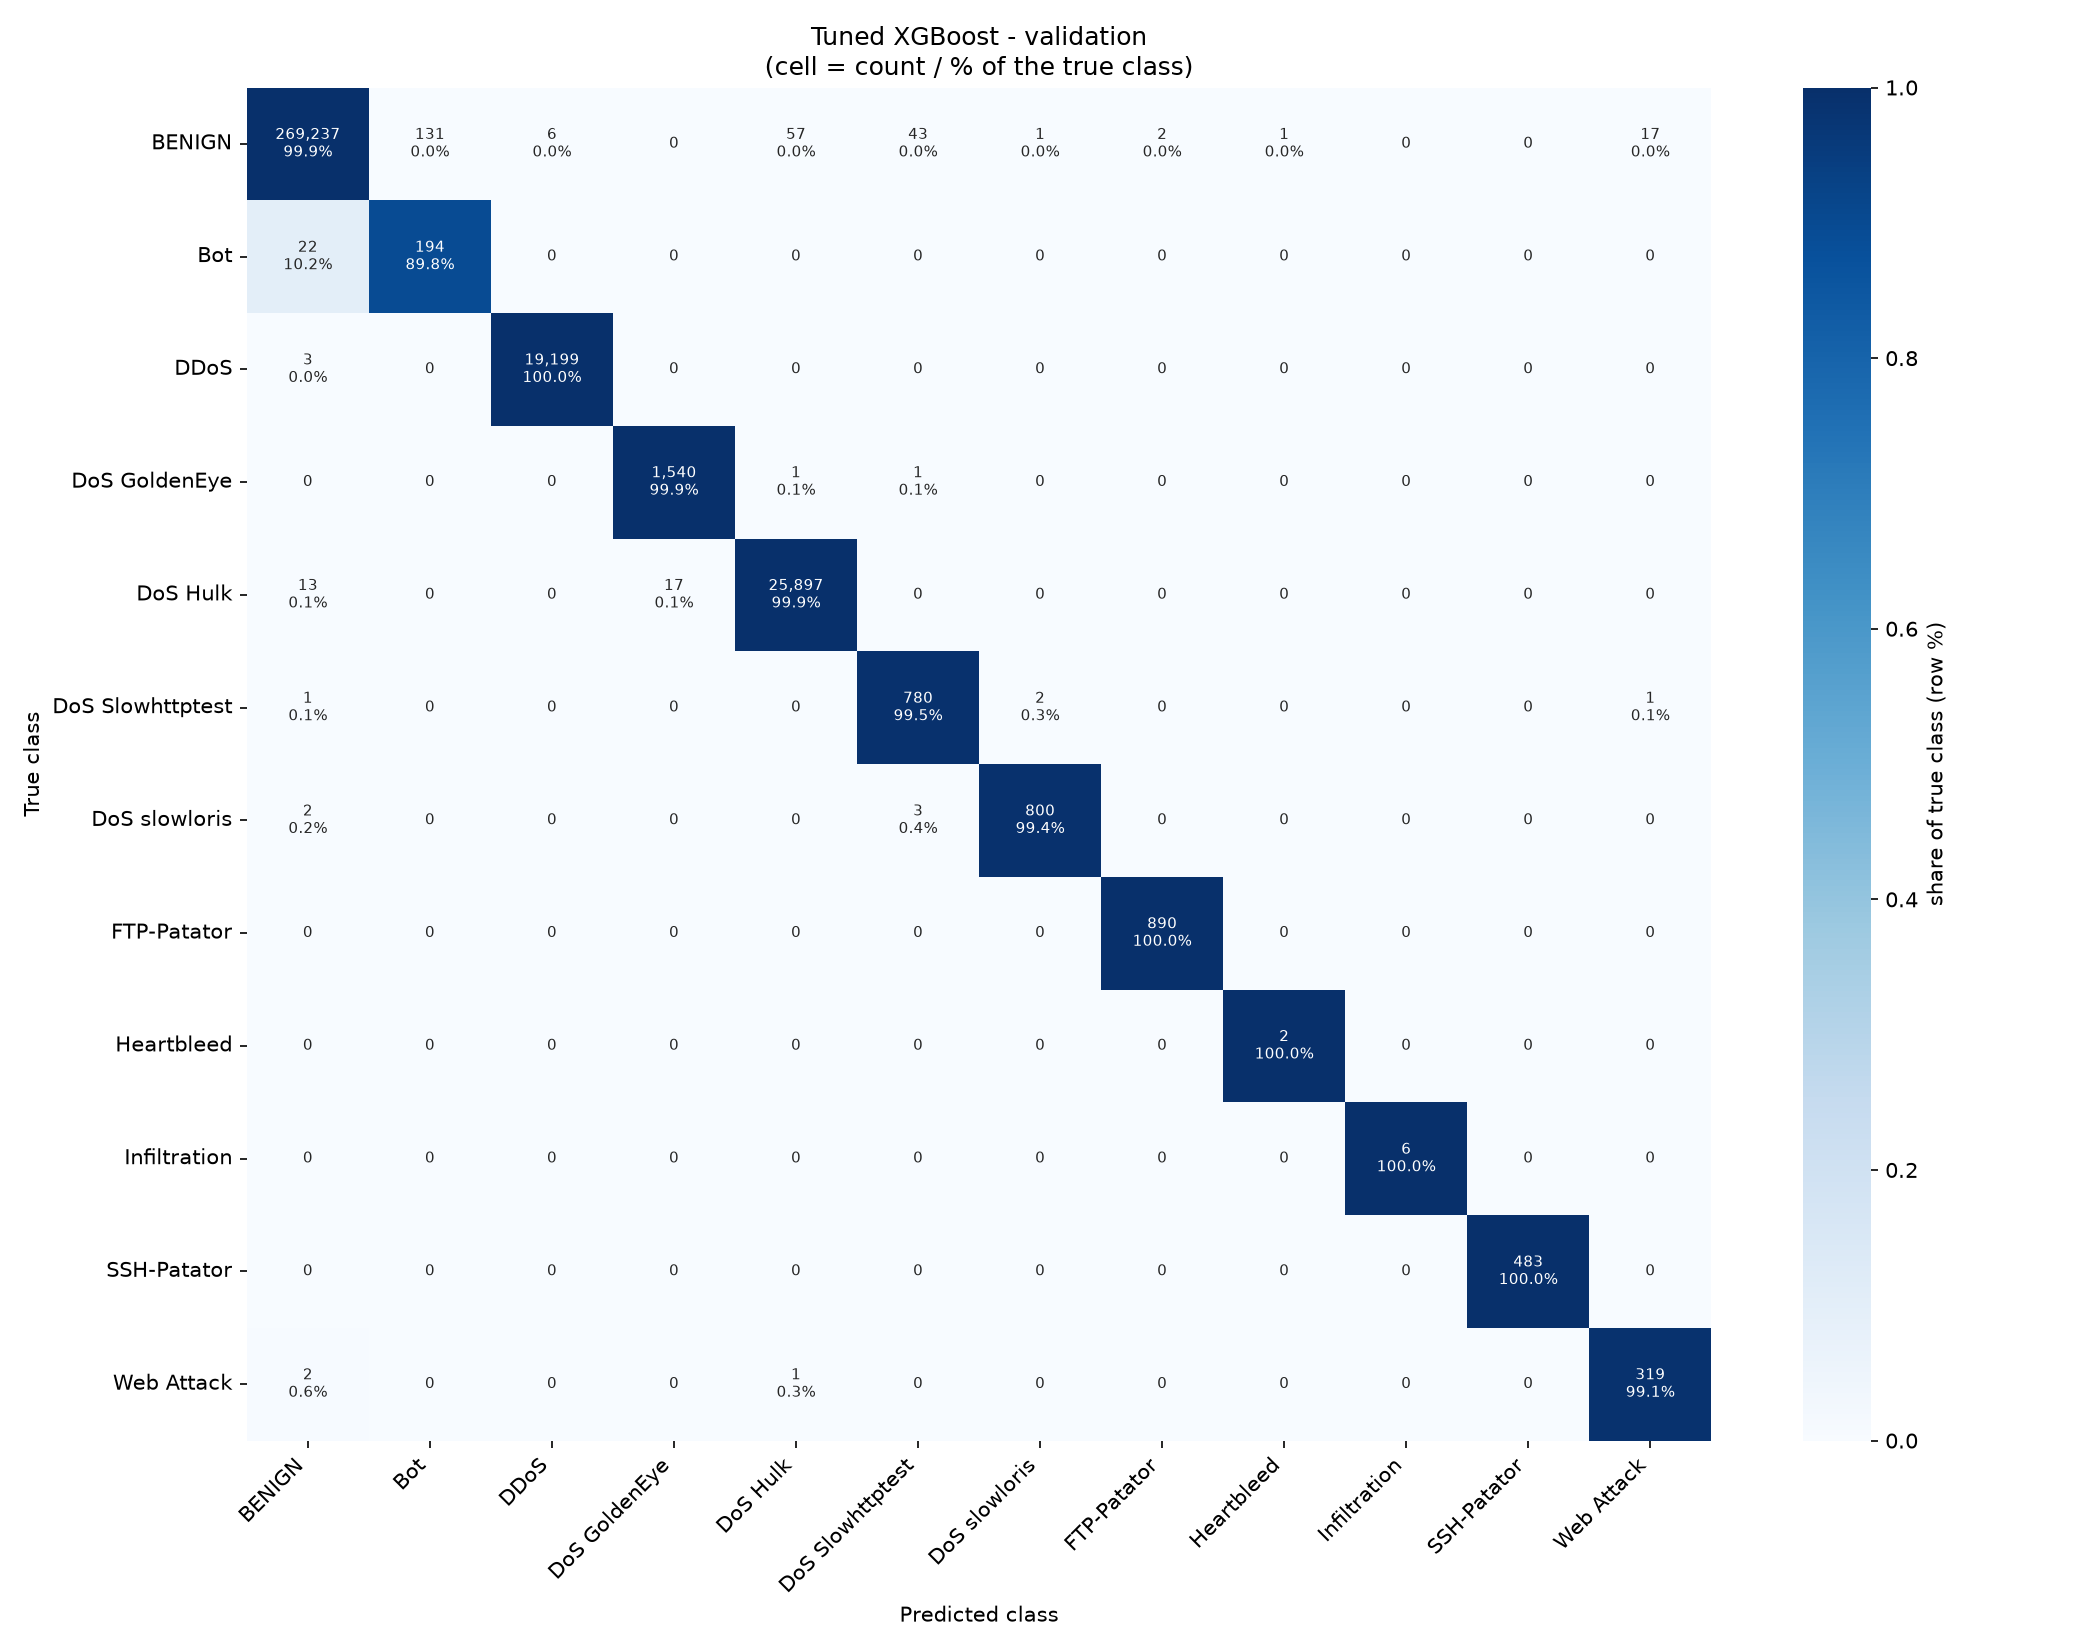

Values plotted in this chart, from the file beside it:
, BENIGN, Bot, DDoS, DoS GoldenEye, DoS Hulk, DoS Slowhttptest, DoS slowloris, FTP-Patator, Heartbleed, Infiltration, SSH-Patator, Web Attack
BENIGN, 269237, 131, 6, 0, 57, 43, 1, 2, 1, 0, 0, 17
Bot, 22, 194, 0, 0, 0, 0, 0, 0, 0, 0, 0, 0
DDoS, 3, 0, 19199, 0, 0, 0, 0, 0, 0, 0, 0, 0
DoS GoldenEye, 0, 0, 0, 1540, 1, 1, 0, 0, 0, 0, 0, 0
DoS Hulk, 13, 0, 0, 17, 25897, 0, 0, 0, 0, 0, 0, 0
DoS Slowhttptest, 1, 0, 0, 0, 0, 780, 2, 0, 0, 0, 0, 1
DoS slowloris, 2, 0, 0, 0, 0, 3, 800, 0, 0, 0, 0, 0
FTP-Patator, 0, 0, 0, 0, 0, 0, 0, 890, 0, 0, 0, 0
Heartbleed, 0, 0, 0, 0, 0, 0, 0, 0, 2, 0, 0, 0
Infiltration, 0, 0, 0, 0, 0, 0, 0, 0, 0, 6, 0, 0
SSH-Patator, 0, 0, 0, 0, 0, 0, 0, 0, 0, 0, 483, 0
Web Attack, 2, 0, 0, 0, 1, 0, 0, 0, 0, 0, 0, 319
